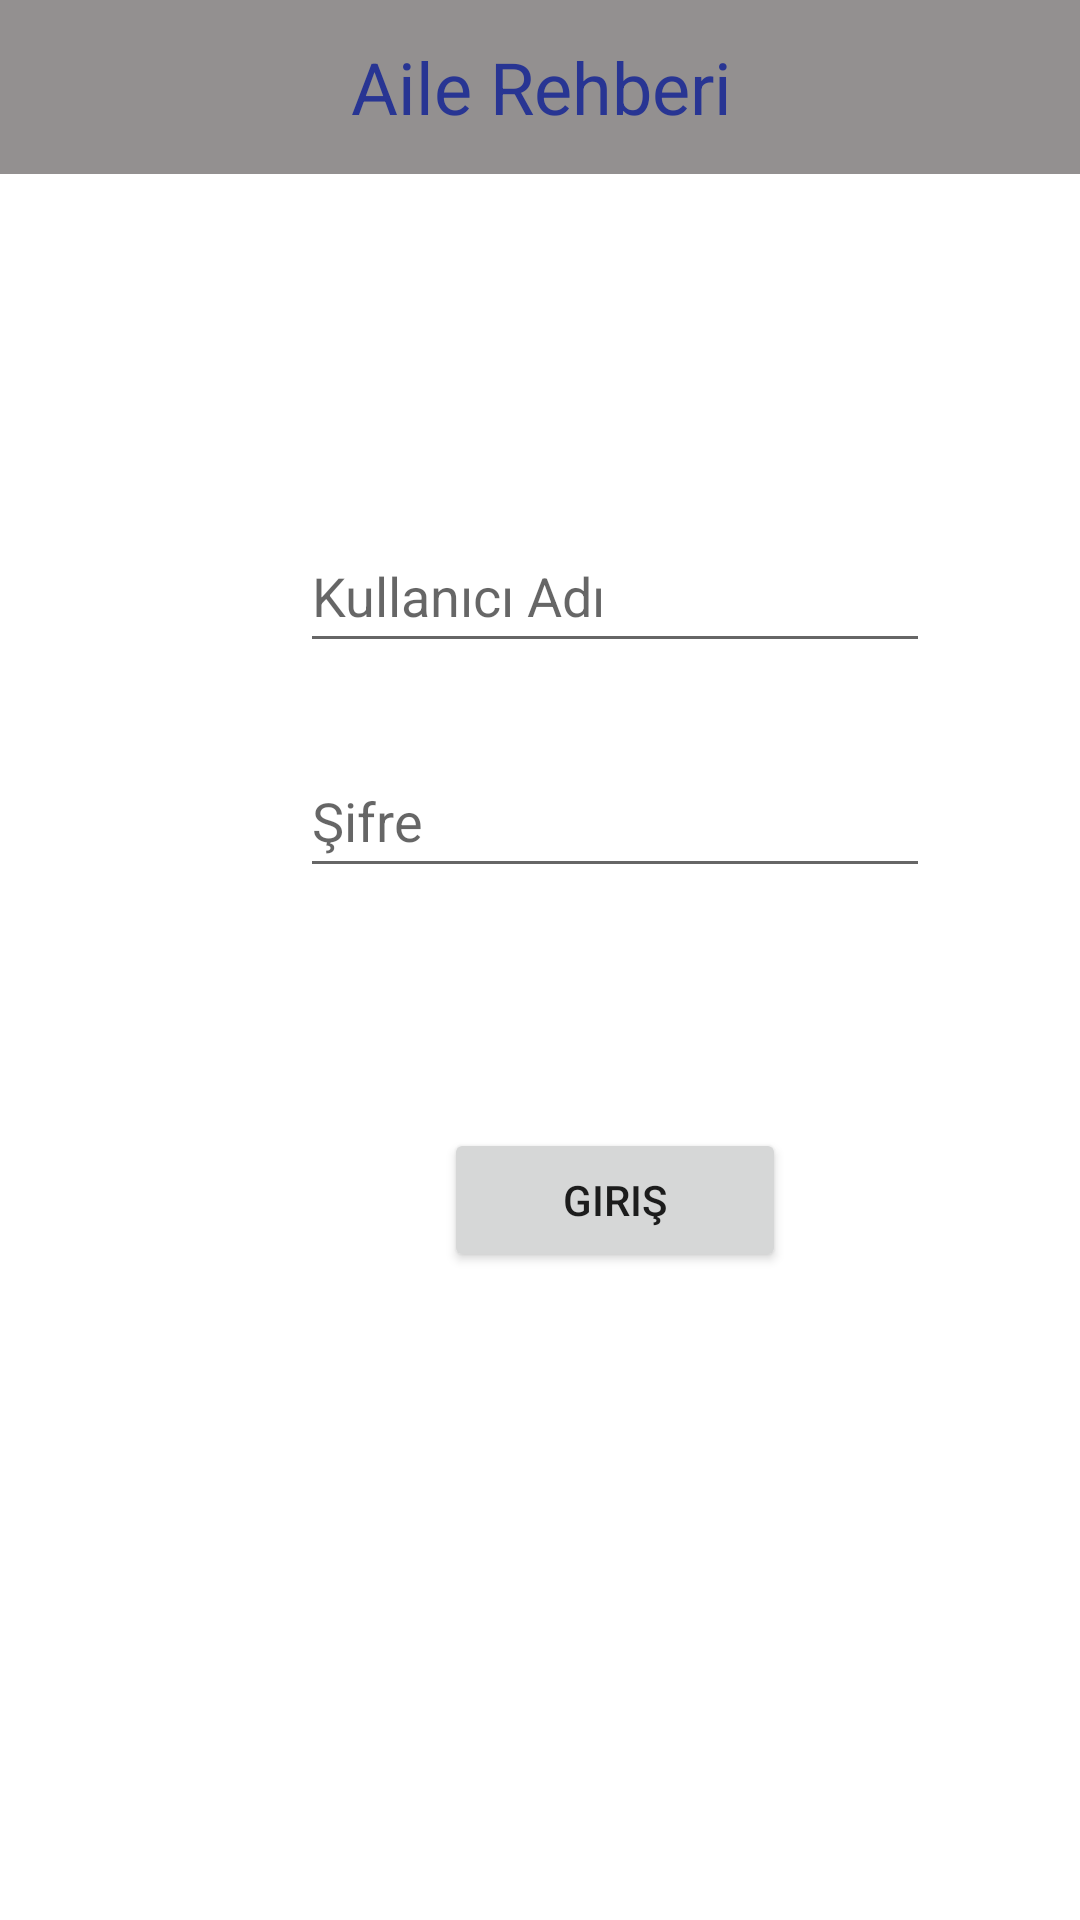

The Android layout XML behind this screen, and the referenced resources:
<!-- AndroidManifest.xml: application theme Theme.EnesKavusanFinal -->
<!-- res/layout/activity_main.xml -->
<?xml version="1.0" encoding="utf-8"?>
<androidx.constraintlayout.widget.ConstraintLayout xmlns:android="http://schemas.android.com/apk/res/android"
    xmlns:app="http://schemas.android.com/apk/res-auto"
    xmlns:tools="http://schemas.android.com/tools"
    android:layout_width="match_parent"
    android:layout_height="match_parent"
    tools:context=".MainActivity">

    <TextView
        android:id="@+id/textView"
        android:layout_width="412dp"
        android:layout_height="58dp"
        android:background="#939090"
        android:gravity="center"
        android:text="Aile Rehberi"
        android:textColor="#283593"
        android:textSize="24sp"
        app:layout_constraintBottom_toBottomOf="parent"
        app:layout_constraintEnd_toEndOf="parent"
        app:layout_constraintStart_toStartOf="parent"
        app:layout_constraintTop_toTopOf="parent"
        app:layout_constraintVertical_bias="0.0" />

    <EditText
        android:id="@+id/editTextTextPersonName"
        android:layout_width="wrap_content"
        android:layout_height="wrap_content"
        android:layout_marginStart="100dp"
        android:layout_marginTop="115dp"
        android:ems="10"
        android:hint="Kullanıcı Adı"
        android:inputType="textPersonName"
        android:minHeight="48dp"
        app:layout_constraintStart_toStartOf="parent"
        app:layout_constraintTop_toBottomOf="@+id/textView" />

    <EditText
        android:id="@+id/editTextTextPassword"
        android:layout_width="wrap_content"
        android:layout_height="wrap_content"
        android:layout_marginStart="100dp"
        android:layout_marginTop="27dp"
        android:ems="10"
        android:hint="Şifre"
        android:inputType="textPassword"
        android:minHeight="48dp"
        app:layout_constraintStart_toStartOf="parent"
        app:layout_constraintTop_toBottomOf="@+id/editTextTextPersonName" />

    <Button
        android:id="@+id/button"
        android:layout_width="114dp"
        android:layout_height="48dp"
        android:layout_marginStart="148dp"
        android:layout_marginTop="80dp"
        android:text="Giriş"
        app:layout_constraintStart_toStartOf="parent"
        app:layout_constraintTop_toBottomOf="@+id/editTextTextPassword" />

</androidx.constraintlayout.widget.ConstraintLayout>
<!-- resources referenced by this layout -->
<resources>
  <style name="Theme.EnesKavusanFinal" parent="Theme.MaterialComponents.DayNight.DarkActionBar">
          
          <item name="colorPrimary">@color/purple_500</item>
          <item name="colorPrimaryVariant">@color/purple_700</item>
          <item name="colorOnPrimary">@color/white</item>
          
          <item name="colorSecondary">@color/teal_200</item>
          <item name="colorSecondaryVariant">@color/teal_700</item>
          <item name="colorOnSecondary">@color/black</item>
          
          <item name="android:statusBarColor">?attr/colorPrimaryVariant</item>
          
      </style>
  <!-- not gathered from this repository: default colours our renderer supplied (Android Studio template values) -->
  <color name="purple_500">#FF6200EE</color>
  <color name="purple_700">#FF3700B3</color>
  <color name="teal_200">#FF03DAC5</color>
  <color name="teal_700">#FF018786</color>
  <color name="black">#FF000000</color>
  <color name="white">#FFFFFFFF</color>
</resources>
